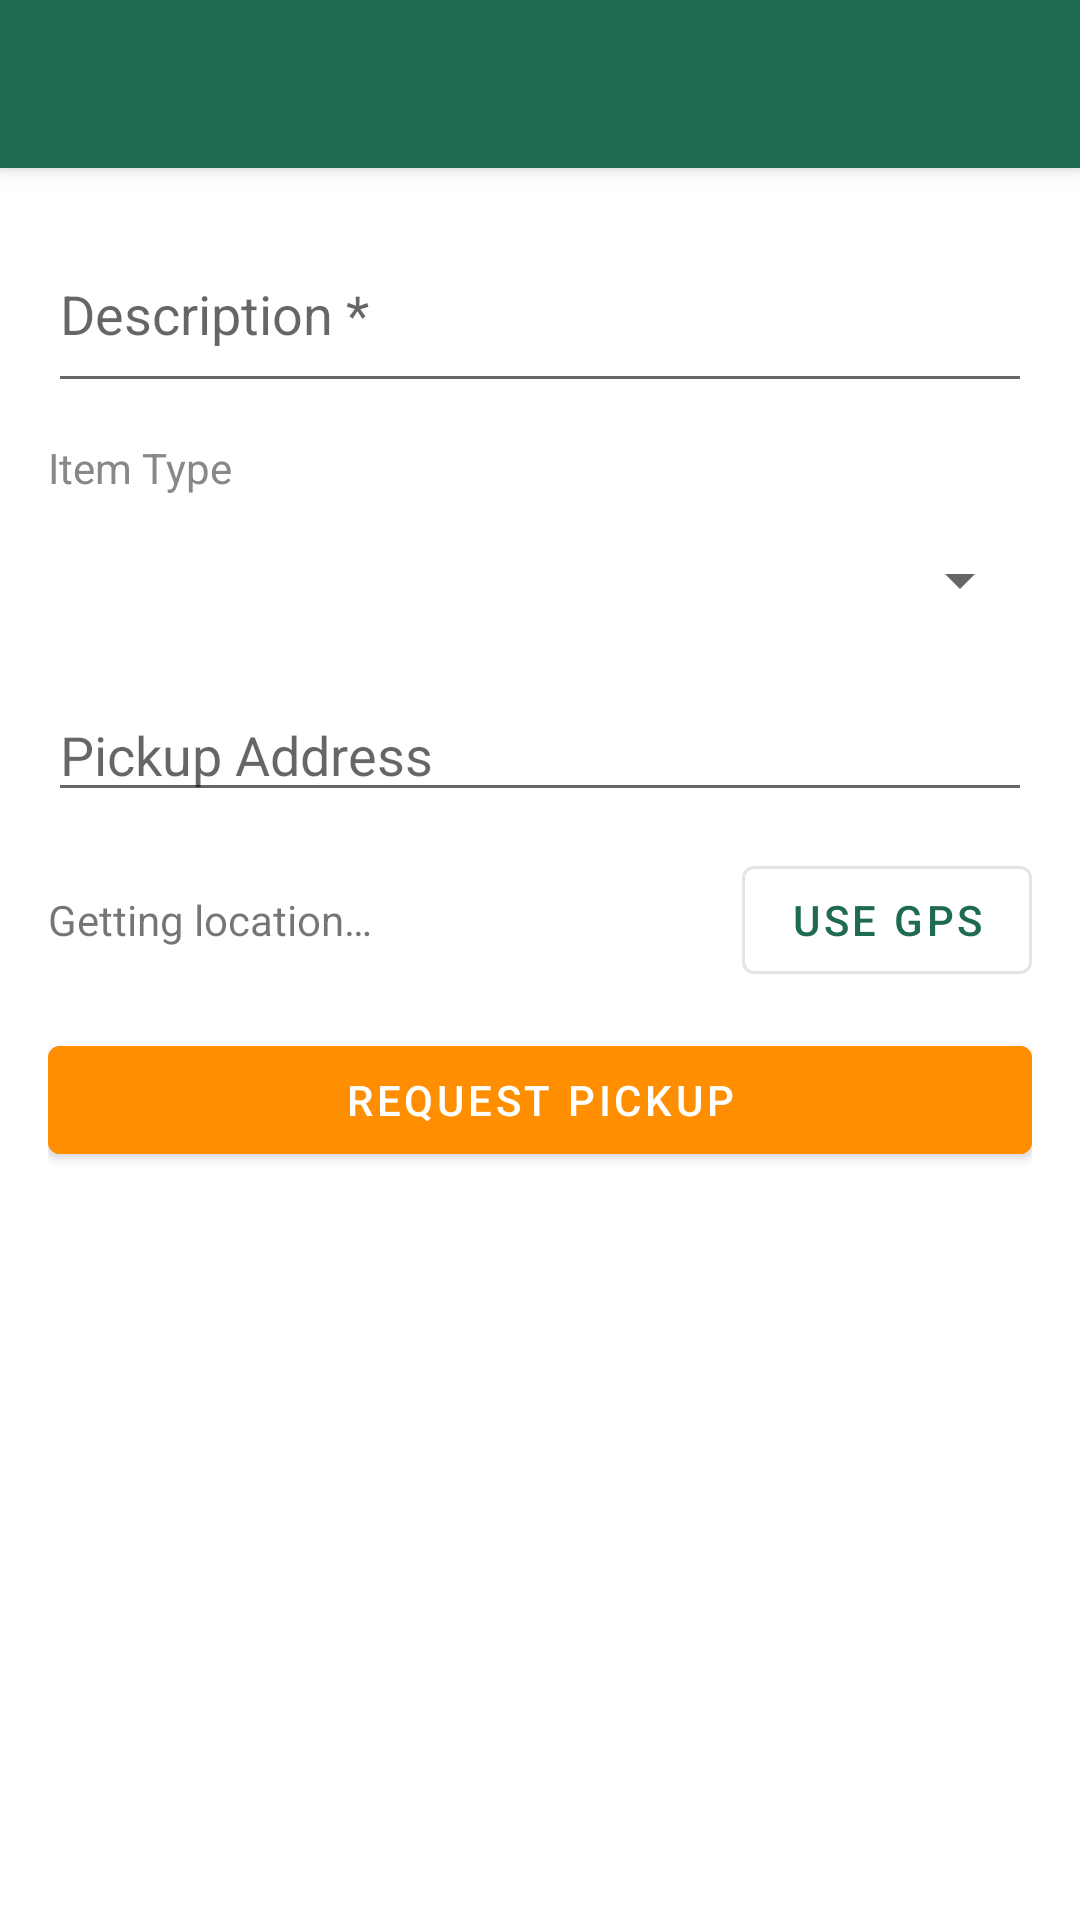

Layout XML and referenced resources for this Android screen:
<!-- AndroidManifest.xml: application theme Theme.GarbageCollection -->
<!-- res/layout/activity_create_schedule.xml -->
<?xml version="1.0" encoding="utf-8"?>
<androidx.coordinatorlayout.widget.CoordinatorLayout xmlns:android="http://schemas.android.com/apk/res/android"
    xmlns:app="http://schemas.android.com/apk/res-auto"
    android:layout_width="match_parent"
    android:layout_height="match_parent"
    android:fitsSystemWindows="true">
    <com.google.android.material.appbar.AppBarLayout android:layout_width="match_parent" android:layout_height="wrap_content">
        <com.google.android.material.appbar.MaterialToolbar android:id="@+id/toolbar"
            android:layout_width="match_parent" android:layout_height="?attr/actionBarSize"
            android:background="?attr/colorPrimary" app:titleTextColor="#FFFFFF"
            app:navigationIconTint="#FFFFFF"/>
    </com.google.android.material.appbar.AppBarLayout>
    <ScrollView android:layout_width="match_parent" android:layout_height="match_parent"
        app:layout_behavior="@string/appbar_scrolling_view_behavior">
    <LinearLayout android:layout_width="match_parent" android:layout_height="wrap_content"
        android:orientation="vertical" android:padding="16dp">

        <com.google.android.material.textfield.TextInputEditText android:id="@+id/etDescription"
            android:layout_width="match_parent" android:layout_height="wrap_content"
            android:hint="@string/hint_schedule_description_required" android:inputType="textMultiLine" android:minLines="2"
            android:layout_marginBottom="12dp"/>

        <TextView android:layout_width="wrap_content" android:layout_height="wrap_content"
            android:text="@string/label_item_type" android:textSize="14sp" android:textColor="#888" android:layout_marginBottom="4dp"/>
        <Spinner android:id="@+id/spinnerItemType"
            android:layout_width="match_parent" android:layout_height="48dp"
            android:layout_marginBottom="12dp"/>

        <com.google.android.material.textfield.TextInputEditText android:id="@+id/etAddress"
            android:layout_width="match_parent" android:layout_height="wrap_content"
            android:hint="@string/hint_pickup_address" android:layout_marginBottom="12dp"/>

        <LinearLayout android:layout_width="match_parent" android:layout_height="wrap_content"
            android:orientation="horizontal" android:gravity="center_vertical" android:layout_marginBottom="12dp">
            <TextView android:id="@+id/tvLocation" android:layout_width="0dp" android:layout_height="wrap_content"
                android:layout_weight="1" android:text="@string/label_getting_location" android:textSize="14sp"/>
            <com.google.android.material.button.MaterialButton android:id="@+id/btnUseLocation"
                android:layout_width="wrap_content" android:layout_height="wrap_content"
                android:text="@string/action_use_gps" style="@style/Widget.MaterialComponents.Button.OutlinedButton"/>
        </LinearLayout>

        <com.google.android.material.button.MaterialButton android:id="@+id/btnSubmit"
            android:layout_width="match_parent" android:layout_height="wrap_content"
            android:text="@string/action_request_pickup" android:backgroundTint="#FF8F00"/>
    </LinearLayout>
    </ScrollView>
</androidx.coordinatorlayout.widget.CoordinatorLayout>
<!-- resources referenced by this layout -->
<resources>
  <string name="action_request_pickup">Request Pickup</string>
  <string name="action_use_gps">Use GPS</string>
  <string name="hint_pickup_address">Pickup Address</string>
  <string name="hint_schedule_description_required">Description *</string>
  <string name="label_getting_location">Getting location…</string>
  <string name="label_item_type">Item Type</string>
  <style name="Theme.GarbageCollection" parent="Theme.MaterialComponents.DayNight.NoActionBar">
          <item name="colorPrimary">@color/brand_forest</item>
          <item name="colorPrimaryVariant">@color/brand_forest_dark</item>
          <item name="colorOnPrimary">@android:color/white</item>
          <item name="colorSecondary">@color/brand_sun</item>
          <item name="colorOnSecondary">#000000</item>
          <item name="colorSurface">@color/surface_card</item>
          <item name="colorOnSurface">@color/text_primary</item>
          <item name="android:statusBarColor">?attr/colorPrimaryVariant</item>
          <item name="android:navigationBarColor">@color/surface_background</item>
      </style>
  <color name="brand_forest">#1F6B4F</color>
  <color name="brand_forest_dark">#184C39</color>
  <color name="brand_sun">#E39A2B</color>
  <color name="surface_card">#FCFDF9</color>
  <color name="text_primary">#1E2E25</color>
  <color name="surface_background">#F3F7F1</color>
</resources>
